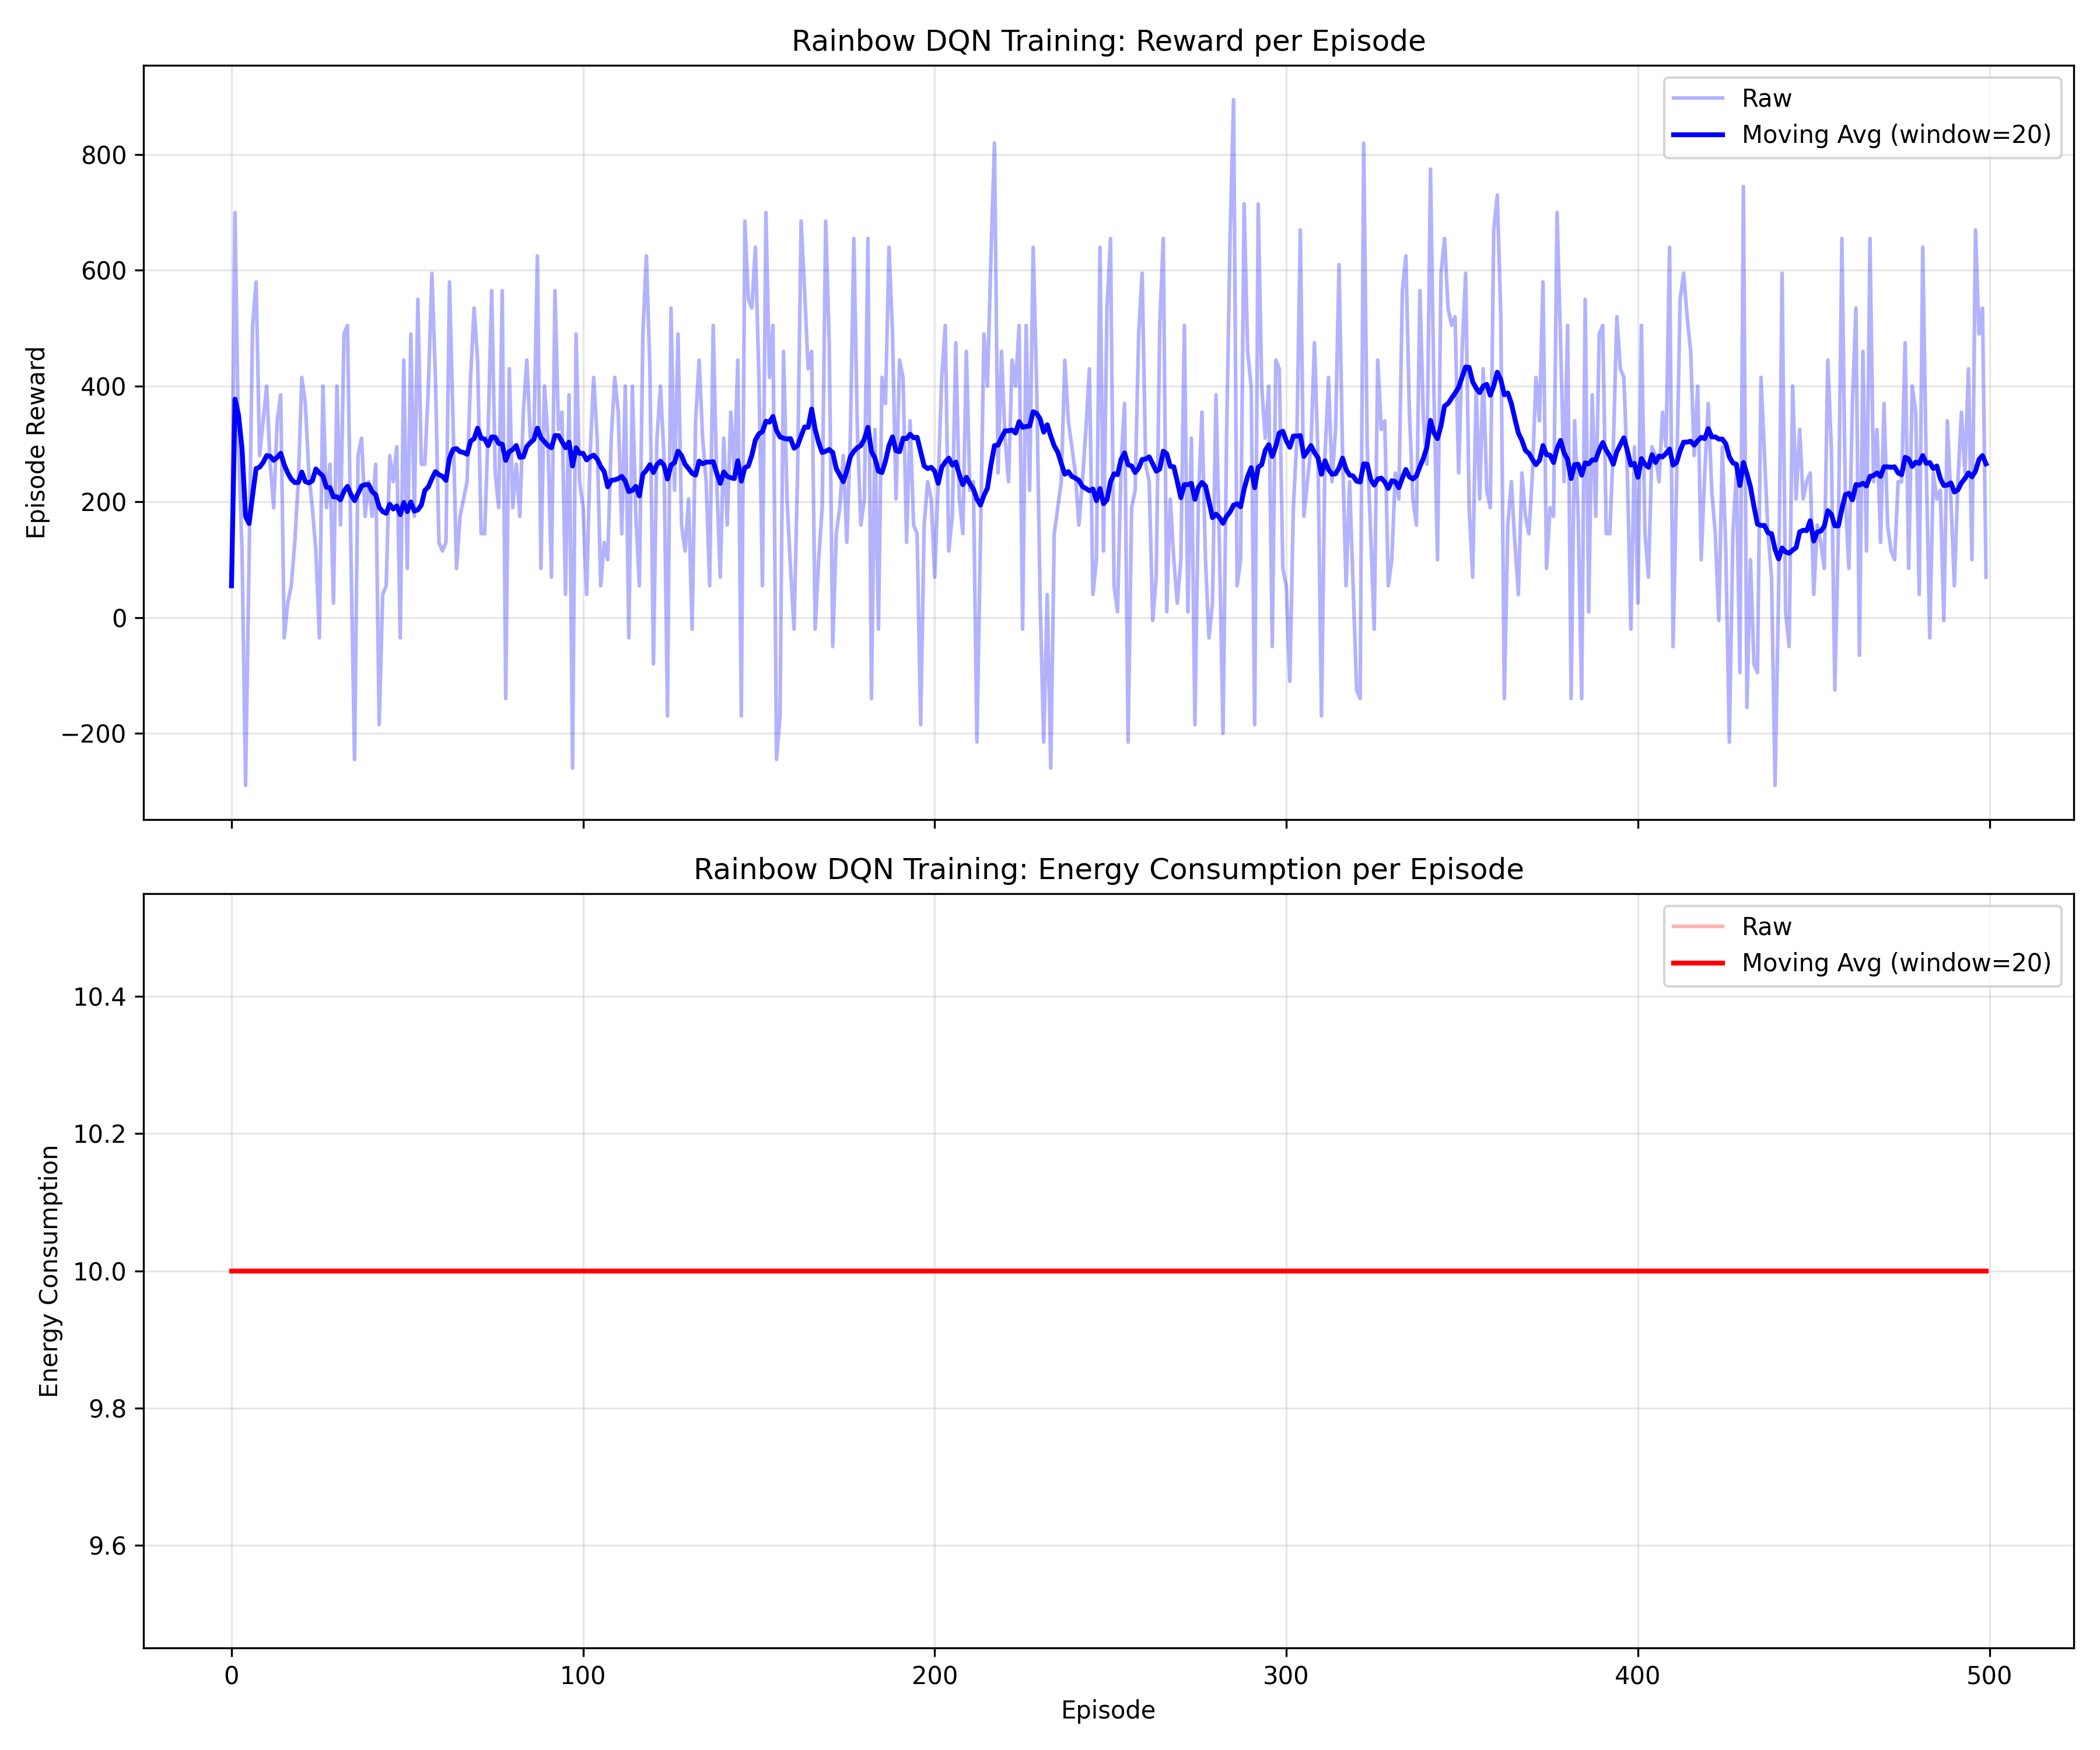

The table this chart was drawn from, first rows:
episode, reward, energy, reward_ma, energy_ma
0, 55, 10, 55.0, 10
1, 700, 10, 377.5, 10
2, 295, 10, 350.0, 10
3, 115, 10, 291.2, 10
4, -290, 10, 175.0, 10
5, 100, 10, 162.5, 10
6, 505, 10, 211.4, 10
7, 580, 10, 257.5, 10
8, 280, 10, 260.0, 10
9, 340, 10, 268.0, 10
10, 400, 10, 280.0, 10
11, 265, 10, 278.8, 10
12, 190, 10, 271.9, 10
13, 340, 10, 276.8, 10
14, 385, 10, 284.0, 10
15, -35, 10, 264.1, 10
16, 25, 10, 250.0, 10
17, 55, 10, 239.2, 10
18, 130, 10, 233.4, 10
19, 235, 10, 233.5, 10
20, 415, 10, 251.5, 10
21, 370, 10, 235.0, 10
22, 250, 10, 232.8, 10
23, 190, 10, 236.5, 10
24, 115, 10, 256.8, 10
25, -35, 10, 250.0, 10
26, 400, 10, 244.8, 10
27, 190, 10, 225.2, 10
28, 265, 10, 224.5, 10
29, 25, 10, 208.8, 10
30, 400, 10, 208.8, 10
31, 160, 10, 203.5, 10
32, 490, 10, 218.5, 10
33, 505, 10, 226.8, 10
34, 100, 10, 212.5, 10
35, -245, 10, 202.0, 10
36, 280, 10, 214.8, 10
37, 310, 10, 227.5, 10
38, 175, 10, 229.8, 10
39, 235, 10, 229.8, 10
40, 175, 10, 217.8, 10
41, 265, 10, 212.5, 10
42, -185, 10, 190.8, 10
43, 40, 10, 183.2, 10
44, 55, 10, 180.2, 10
45, 280, 10, 196.0, 10
46, 235, 10, 187.8, 10
47, 295, 10, 193.0, 10
48, -35, 10, 178.0, 10
49, 445, 10, 199.0, 10
50, 85, 10, 183.2, 10
51, 490, 10, 199.8, 10
52, 175, 10, 184.0, 10
53, 550, 10, 186.2, 10
54, 265, 10, 194.5, 10
55, 265, 10, 220.0, 10
56, 400, 10, 226.0, 10
57, 595, 10, 240.2, 10
58, 415, 10, 252.2, 10
59, 130, 10, 247.0, 10
... 440 more rows
